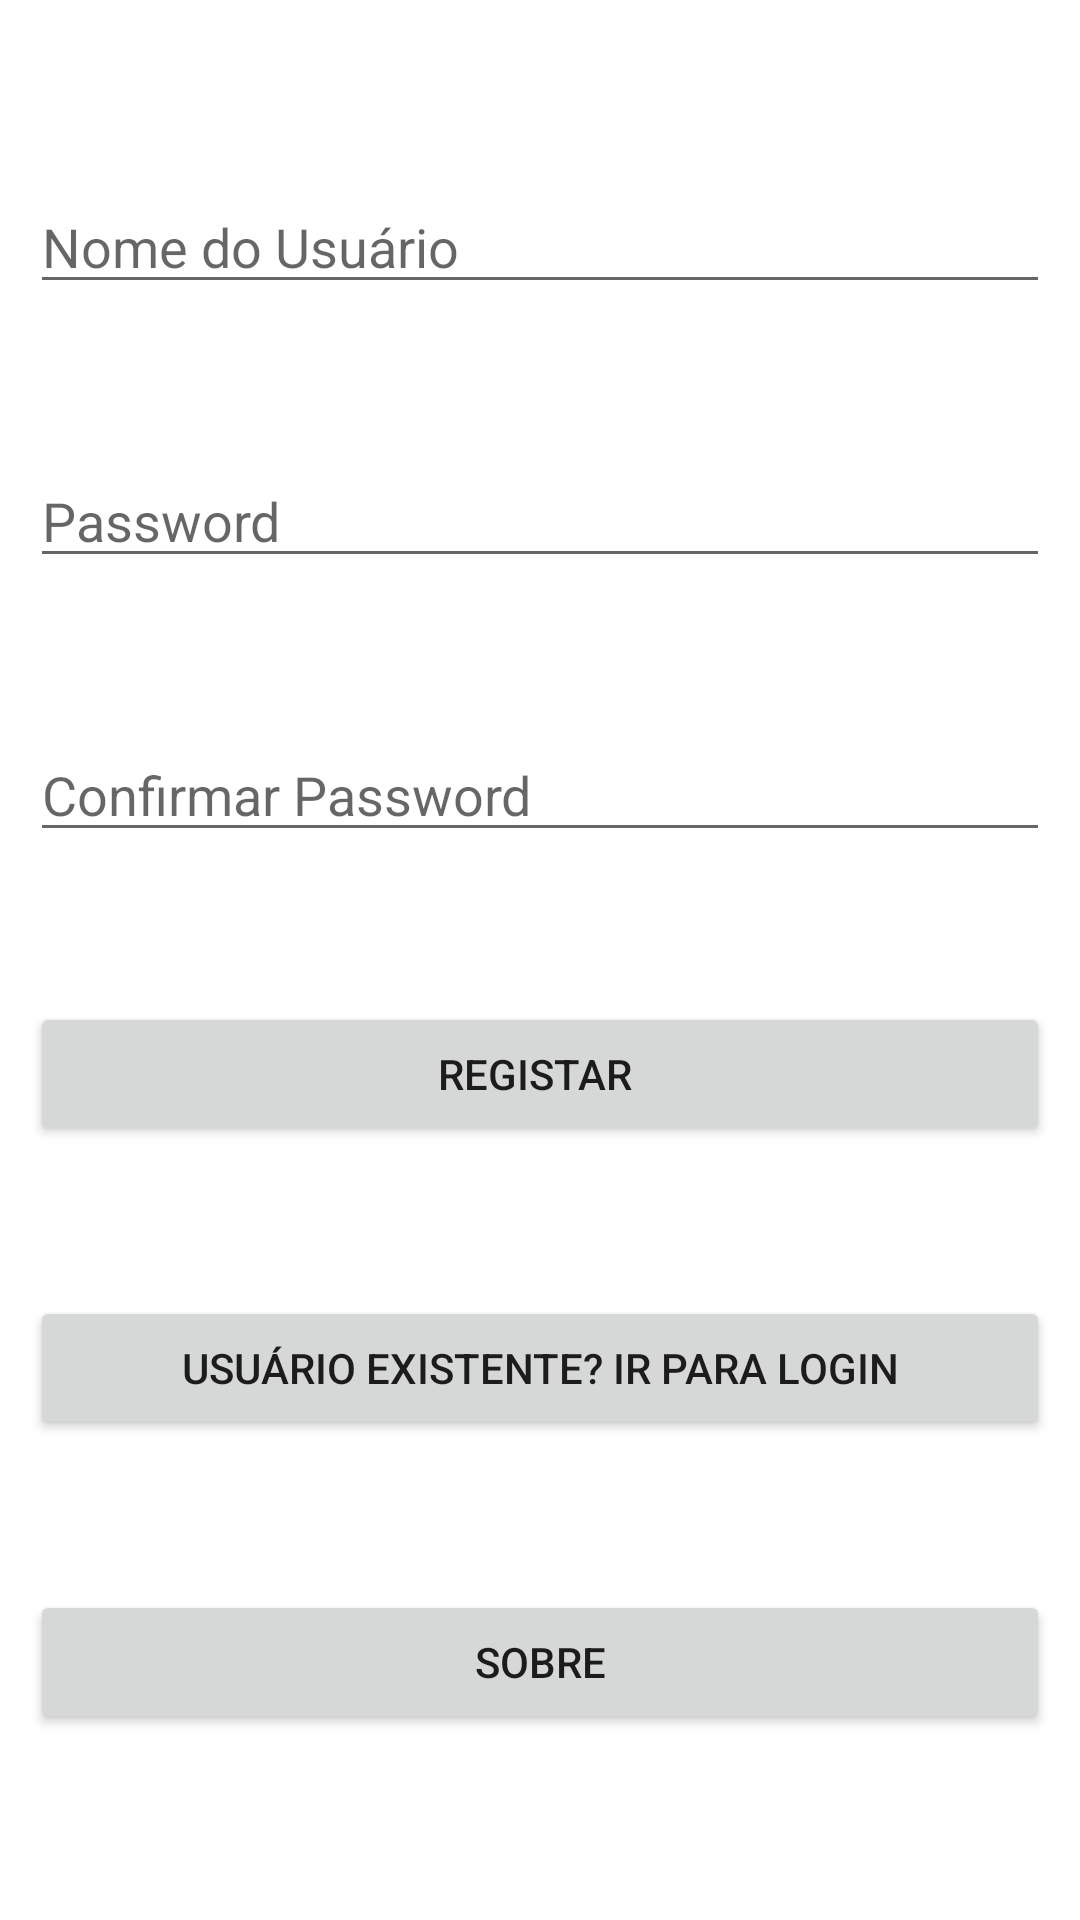

Reconstruct the res/layout file that produces this screen, plus the resources it refers to.
<!-- AndroidManifest.xml: application theme Theme.TheStudentAndroid -->
<!-- res/layout/activity_registerlogin.xml -->
<?xml version="1.0" encoding="utf-8"?>
<RelativeLayout xmlns:android="http://schemas.android.com/apk/res/android"
    xmlns:app="http://schemas.android.com/apk/res-auto"
    xmlns:tools="http://schemas.android.com/tools"
    android:layout_width="match_parent"
    android:layout_height="match_parent"
    android:padding="10dp"
    tools:context=".RegisterLogin">

    <EditText
        android:id="@+id/username"
        android:layout_width="match_parent"
        android:layout_height="wrap_content"
        android:hint="Nome do Usuário"
        android:layout_marginTop="50dp"/>

    <EditText android:id="@+id/password"
        android:layout_width="match_parent"
        android:layout_height="wrap_content"
        android:hint="Password"
        android:layout_marginTop="50dp"
        android:layout_below="@+id/username"/>

    <EditText android:id="@+id/repassword"
        android:layout_width="match_parent"
        android:layout_height="wrap_content"
        android:hint="Confirmar Password"
        android:layout_marginTop="50dp"
        android:layout_below="@+id/password"/>

    <Button
        android:id="@+id/btnsignup"
        android:layout_width="match_parent"
        android:layout_height="wrap_content"
        android:text="Registar "
        android:layout_marginTop="50dp"
        android:layout_below="@+id/repassword"/>

    <Button
        android:id="@+id/btnsignin"
        android:layout_width="match_parent"
        android:layout_height="wrap_content"
        android:text="Usuário Existente? Ir para login"
        android:layout_marginTop="50dp"
        android:layout_below="@+id/btnsignup"/>

    <Button
        android:id="@+id/btn_about"
        android:layout_width="match_parent"
        android:layout_height="wrap_content"
        android:text="Sobre"
        android:layout_marginTop="50dp"
        android:layout_below="@+id/btnsignin"/>

</RelativeLayout>
<!-- resources referenced by this layout -->
<resources>
  <style name="Theme.TheStudentAndroid" parent="Theme.MaterialComponents.DayNight.DarkActionBar">
          
          <item name="colorPrimary">@color/purple_500</item>
          <item name="colorPrimaryVariant">@color/purple_700</item>
          <item name="colorOnPrimary">@color/white</item>
          
          <item name="colorSecondary">@color/teal_200</item>
          <item name="colorSecondaryVariant">@color/teal_700</item>
          <item name="colorOnSecondary">@color/black</item>
          
          <item name="android:statusBarColor">?attr/colorPrimaryVariant</item>
          
      </style>
  <!-- not gathered from this repository: default colours our renderer supplied (Android Studio template values) -->
  <color name="purple_500">#FF6200EE</color>
  <color name="purple_700">#FF3700B3</color>
  <color name="teal_200">#FF03DAC5</color>
  <color name="teal_700">#FF018786</color>
  <color name="black">#FF000000</color>
  <color name="white">#FFFFFFFF</color>
</resources>
